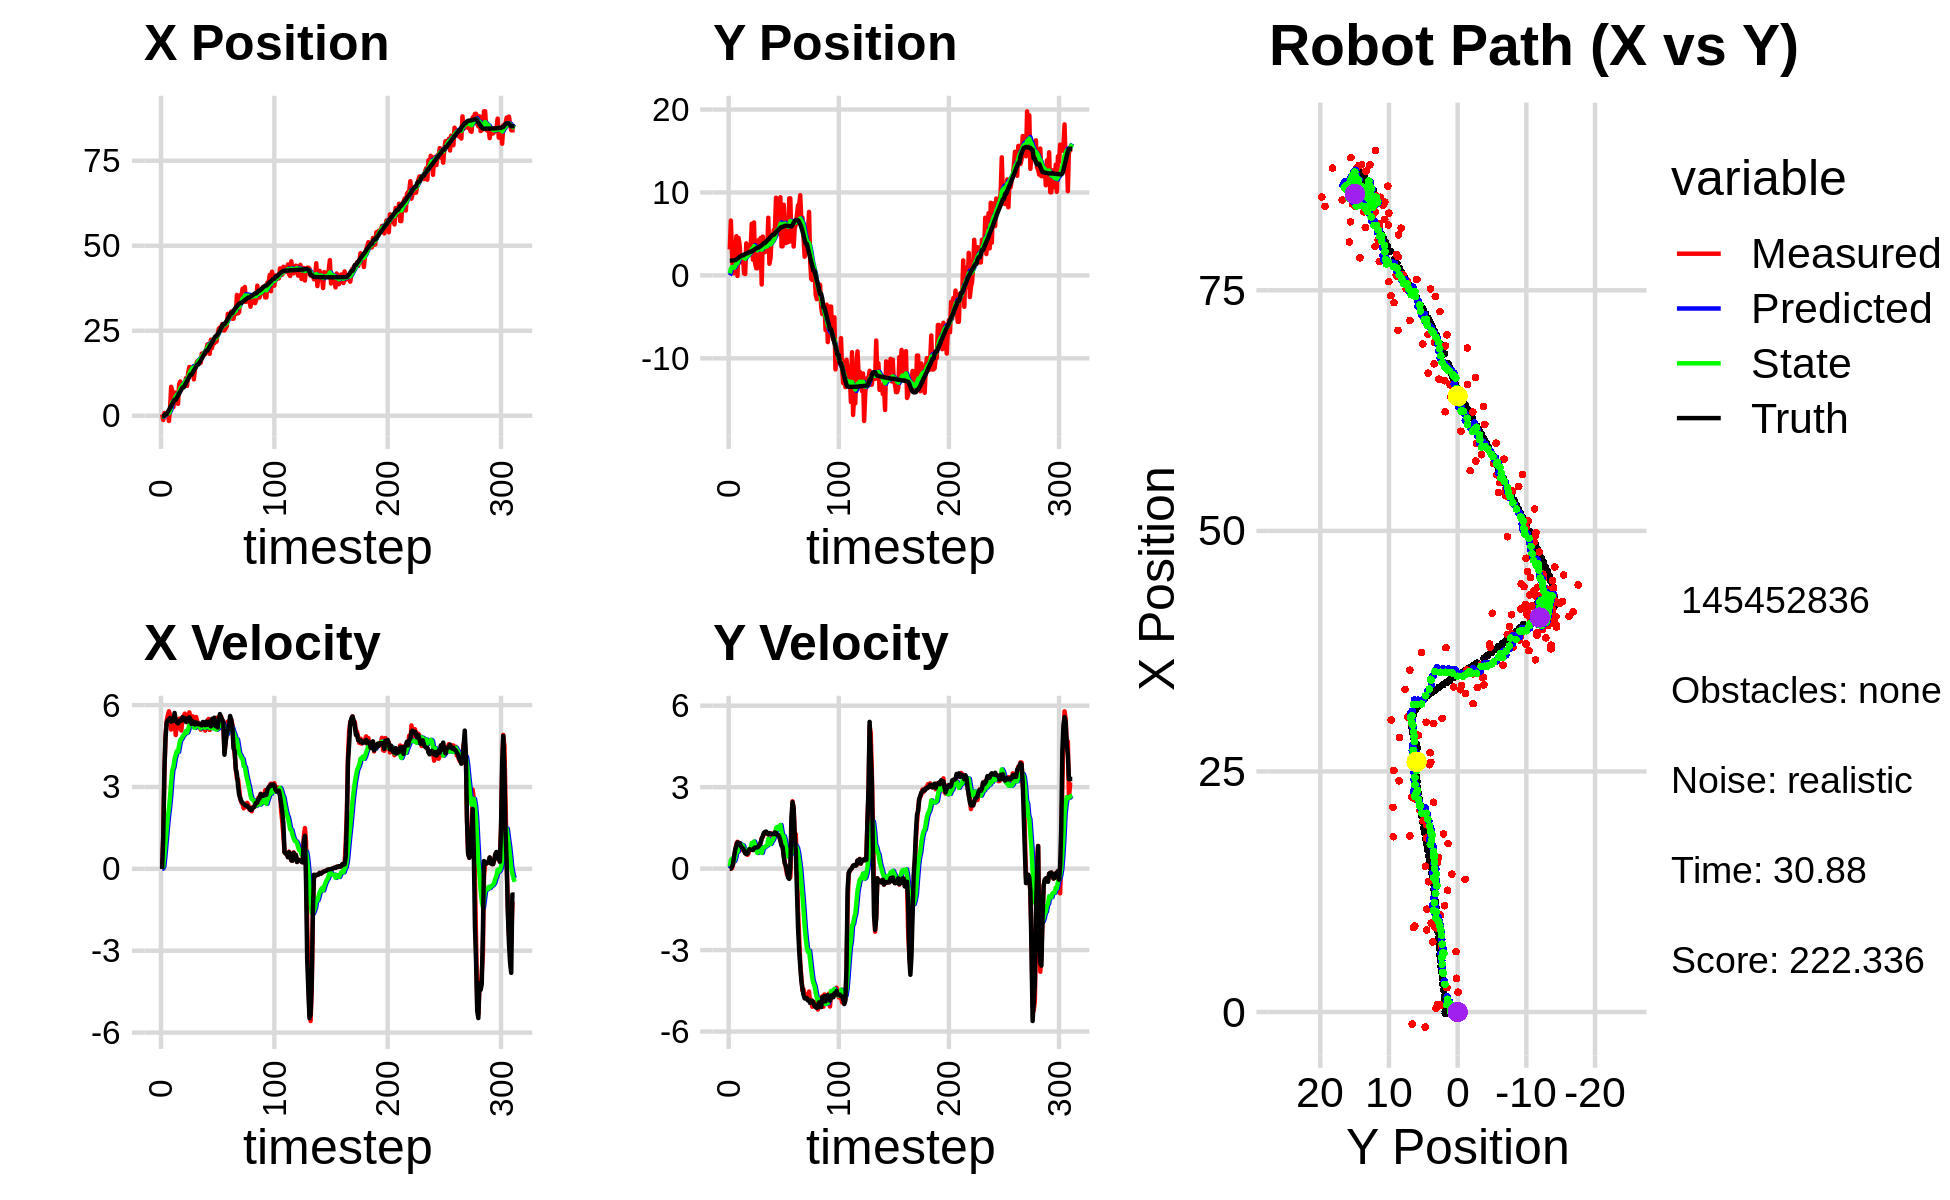

The table this chart was drawn from, first rows:
-2.925389111707501932e+00, 1.758146277317497452e-01, 0.000000000000000000e+00, -0.000000000000000000e+00, 0.000000000000000000e+00, 0.000000000000000000e+00, 0.000000000000000000e+00, 0.000000000000000000e+00, -2.045712472663458181e-01, 1.256867916863487963e-02, 0.000000000000000000e+00, 0.000000000000000000e+00, -1.643100384880444298e-01, 1.793965101288636621e+00, 0.000000000000000000e+00, 0.000000000000000000e+00, 0.000000000000000000e+00, 4.254802479408681393e-05
3.971092695145871931e-01, 3.131693243264092263e+00, 0.000000000000000000e+00, 0.000000000000000000e+00, -2.045712472663458181e-01, 1.256867916863487963e-02, 0.000000000000000000e+00, 0.000000000000000000e+00, -1.436706889795958952e-01, 2.545739781377147071e-01, 9.197816552351825020e-03, 8.046001055755952480e-02, -1.643100384880444298e-01, 1.793965101288636621e+00, 0.000000000000000000e+00, 0.000000000000000000e+00, 0.000000000000000000e+00, -1.360098685836419463e-04
-1.255573332317536650e+00, 6.609559414754156315e+00, 1.162999976845249028e+00, 1.581794749888716580e-04, -1.427509073243607152e-01, 2.626199791934706873e-01, 9.197816552351825020e-03, 8.046001055755952480e-02, -2.531078894282634550e-01, 8.006184144032681971e-01, 9.444497855600693381e-02, 3.122552289921923796e-01, -1.610179546628870695e-01, 1.793965695246214853e+00, 1.199999999999999956e+00, 1.000000000000000021e-03, 1.200000047683715820e+00, -1.360098685836419463e-04
7.750684018593468894e-01, 2.899707692802740322e+00, 3.515974157506250197e+00, 1.348894956256045316e-02, -2.436633915726627575e-01, 8.318439373024874017e-01, 9.444497855600693381e-02, 3.122552289921923796e-01, 4.094592965250559713e-02, 1.006519188077421134e+00, 4.957342224005999443e-01, 3.638271763322310504e-01, 2.672237102538737447e-02, 1.794996159883315290e+00, 3.599000000000000199e+00, 6.900000000000000577e-02, 3.599999904632568359e+00, -3.836456919088959694e-03
2.278086501667139774e-02, 2.673708475136444829e-01, 4.838697864497039980e+00, 1.492807814947234857e-01, 9.051935189256560266e-02, 1.042901905710644339e+00, 4.957342224005999443e-01, 3.638271763322310504e-01, 2.648734133424808235e-01, 9.566143759516898548e-01, 9.645361824254146121e-01, 2.955608375461219461e-01, 5.022167559637674694e-01, 1.809558776845986872e+00, 4.796999999999999709e+00, 1.819999999999999951e-01, 4.800000190734863281e+00, -3.084165416657924652e-02
2.278086501667139774e-02, 2.673708475136444829e-01, 5.411250595623291026e+00, 4.386421257095952098e-01, 3.613270315850222736e-01, 9.861704597063020161e-01, 9.645361824254146121e-01, 2.955608375461219461e-01, 5.013119570722901486e-01, 9.223247348707852566e-01, 1.437000226650000823e+00, 2.770296195285366636e-01, 5.022167559637674694e-01, 1.809558776845986872e+00, 5.362000000000000099e+00, 4.759999999999999787e-01, 5.382999897003173828e+00, -8.088428527116775513e-02
7.156223055638902819e-01, 2.414624919725022245e+00, 5.621542737229959563e+00, 6.839791394804530800e-01, 6.450119797372901864e-01, 9.500276968236389674e-01, 1.437000226650000823e+00, 2.770296195285366636e-01, 8.435875428767455331e-01, 1.121959551044775738e+00, 1.899712388117601680e+00, 4.087608119784862937e-01, 1.127212941116792599e+00, 1.856964280681124402e+00, 5.445000000000000284e+00, 7.049999999999999600e-01, 5.489999771118164062e+00, -1.210759505629539490e-01
-1.558566868388565396e+00, 4.733066794950318013e+00, 5.771965587702236000e+00, 9.147391154196155005e-01, 1.033558781688505679e+00, 1.162835632242624317e+00, 1.899712388117601680e+00, 4.087608119784862937e-01, 7.637859540879408105e-01, 1.560297137268269463e+00, 2.213531540753445714e+00, 6.680159830619425421e-01, 1.647091328766679297e+00, 1.916795013430302896e+00, 5.475999999999999979e+00, 8.379999999999999671e-01, 5.539999961853027344e+00, -1.571725159883499146e-01
2.060828268535729091e+00, -6.613323213934818590e-02, 5.628813884511716381e+00, 9.887775268520896388e-01, 9.851391081632854263e-01, 1.627098735574463717e+00, 2.213531540753445714e+00, 6.680159830619425421e-01, 1.321072422496699428e+00, 1.468100773041656648e+00, 2.636009681241626712e+00, 6.162583685606856099e-01, 2.275146901379211606e+00, 2.013709096776349128e+00, 5.527999999999999581e+00, 9.649999999999999689e-01, 5.611999988555908203e+00, -1.738894432783126831e-01
8.514684140192136041e+00, 4.517961903185794270e+00, 5.102867063311453677e+00, 8.963878320083727980e-01, 1.584673390620862099e+00, 1.529726609897725131e+00, 2.636009681241626712e+00, 6.162583685606856099e-01, 2.880978988688046805e+00, 1.859163687614421079e+00, 3.206988200833459146e+00, 8.159207217297730352e-01, 2.907932698374202651e+00, 2.124342365677851063e+00, 5.391000000000000014e+00, 9.499999999999999556e-01, 5.473999977111816406e+00, -1.738894432783126831e-01
7.289600312215694267e+00, 3.606185747547098419e+00, 5.407960871485821386e+00, 9.455457151062602872e-01, 3.201677808771392630e+00, 1.940755759787398338e+00, 3.206988200833459146e+00, 8.159207217297730352e-01, 3.999583535576705096e+00, 2.123569787577896051e+00, 3.625936878177268952e+00, 9.239210718702457470e-01, 3.529541432700944448e+00, 2.233140541175425930e+00, 5.456000000000000405e+00, 9.330000000000000515e-01, 5.534999847412109375e+00, -1.730936169624328613e-01
2.535682976340170924e+00, 1.566481424469413852e+00, 5.373533521132204172e+00, 8.605234118417405265e-01, 4.362177223394431813e+00, 2.215961894764920448e+00, 3.625936878177268952e+00, 9.239210718702457470e-01, 4.126560784661397641e+00, 2.143790114676622949e+00, 3.739840336307093338e+00, 8.801751872741608862e-01, 4.154056965866439910e+00, 2.333776844083613078e+00, 5.416000000000000369e+00, 8.279999999999999583e-01, 5.479000091552734375e+00, -1.587928086519241333e-01
6.800959050478198264e+00, 2.332151880965807500e+00, 5.422789150436786443e+00, 7.615326596071041454e-01, 4.500544818292106619e+00, 2.231807633404038871e+00, 3.739840336307093338e+00, 8.801751872741608862e-01, 4.969219494642722168e+00, 2.235920735711556251e+00, 4.024623959789725092e+00, 8.707572605294887635e-01, 4.690098225422874911e+00, 2.409621788589757063e+00, 5.711000000000000298e+00, 7.730000000000000204e-01, 5.763000011444091797e+00, -1.395195275545120239e-01
6.800959050478198264e+00, 2.332151880965807500e+00, 4.902750762394741280e+00, 6.676365095131149285e-01, 5.371681890621694322e+00, 2.322996461764505138e+00, 4.024623959789725092e+00, 8.707572605294887635e-01, 5.655457910843045610e+00, 2.312830100211305417e+00, 4.183102509065749430e+00, 8.456975563957458419e-01, 4.690098225422874911e+00, 2.409621788589757063e+00, 5.461000000000000298e+00, 7.429999999999999938e-01, 5.511000156402587891e+00, -1.353434026241302490e-01
6.274889170541378292e+00, 2.293703681849612319e-01, 5.269762041368810657e+00, 6.605510197389442562e-01, 6.073768161749620198e+00, 2.397399855850880002e+00, 4.183102509065749430e+00, 8.456975563957458419e-01, 6.156289100118177871e+00, 2.157173407938013820e+00, 4.311658374910407154e+00, 7.030737663238217916e-01, 5.327448308202599847e+00, 2.495913519079668408e+00, 5.371999999999999886e+00, 6.760000000000000453e-01, 5.414999961853027344e+00, -1.246970444917678833e-01
3.504959046823774571e+00, 1.683884990643984558e-01, 5.269186039208545225e+00, 5.613173970515806799e-01, 6.587454937609218852e+00, 2.227480784570396111e+00, 4.311658374910407154e+00, 7.030737663238217916e-01, 6.101537413243892871e+00, 2.001092519832758043e+00, 4.284442018603253466e+00, 5.719278531283867872e-01, 5.945942341941157672e+00, 2.574211967762572328e+00, 5.328999999999999737e+00, 5.659999999999999476e-01, 5.359000205993652344e+00, -1.061280444264411926e-01
9.249407231762090120e+00, 3.861643088421829795e+00, 5.501869690520163836e+00, 5.861047893582514989e-01, 6.529981615104218484e+00, 2.058285305145596933e+00, 4.284442018603253466e+00, 5.719278531283867872e-01, 7.049849467317212515e+00, 2.250601266655338328e+00, 4.535998026182358700e+00, 6.729359589718271195e-01, 6.558271825356936091e+00, 2.640238775385361336e+00, 5.384000000000000341e+00, 5.390000000000000346e-01, 5.410999774932861328e+00, -1.061280444264411926e-01
1.007898157783632875e+01, 2.488943381609065586e+00, 5.161084498697213974e+00, 5.077415209158914200e-01, 7.503449269935448029e+00, 2.317894862552520863e+00, 4.535998026182358700e+00, 6.729359589718271195e-01, 7.972466122783523623e+00, 2.327039665631151166e+00, 4.715991992007622535e+00, 6.615679116307378038e-01, 7.074713170583179611e+00, 2.691268456961486422e+00, 5.451999999999999957e+00, 5.510000000000000453e-01, 5.480000019073486328e+00, -9.806329011917114258e-02
8.709657728566929435e+00, 3.022829992531989696e+00, 5.067523062356583452e+00, 5.566098437098011553e-01, 8.444065321984286498e+00, 2.393196456794224769e+00, 4.715991992007622535e+00, 6.615679116307378038e-01, 8.505123904837303073e+00, 2.454362388771662573e+00, 4.766233696609790904e+00, 6.830009769898136573e-01, 7.700127064572789060e+00, 2.757557465151415421e+00, 5.429999999999999716e+00, 6.560000000000000275e-01, 5.468999862670898438e+00, -1.094000935554504395e-01
8.848208665253691763e+00, 3.360044193905296961e+00, 5.552165241990512534e+00, 7.148885793282714340e-01, 8.981747274498282252e+00, 2.522662486470643728e+00, 4.766233696609790904e+00, 6.830009769898136573e-01, 8.993612429780325712e+00, 2.613384673490078747e+00, 4.847212605861898282e+00, 7.330707657856606607e-01, 8.331207692303696177e+00, 2.836298896195483366e+00, 5.554999999999999716e+00, 7.169999999999999707e-01, 5.600999832153320312e+00, -1.280539631843566895e-01
8.848208665253691763e+00, 3.360044193905296961e+00, 5.601151037409272782e+00, 7.022334660135280959e-01, 9.478333690366515185e+00, 2.686691750068644691e+00, 4.847212605861898282e+00, 7.330707657856606607e-01, 9.403682483078437571e+00, 2.756563305767428584e+00, 4.903257534807119455e+00, 7.662256868375845187e-01, 8.331207692303696177e+00, 2.836298896195483366e+00, 5.525000000000000355e+00, 6.939999999999999503e-01, 5.567999839782714844e+00, -1.247223019599914551e-01
8.939470034090456707e+00, 6.229838801052906661e+00, 5.686376338556495824e+00, 7.217663702051256847e-01, 9.894008236559148628e+00, 2.833185874451186859e+00, 4.903257534807119455e+00, 7.662256868375845187e-01, 9.765051448272263457e+00, 3.191726094513369638e+00, 4.948540390101291209e+00, 9.474369649239895441e-01, 8.967348515486483151e+00, 2.917070580351774911e+00, 5.514000000000000234e+00, 6.999999999999999556e-01, 5.558000087738037109e+00, -1.262539178133010864e-01
1.105131524789944208e+01, 1.895294261534861802e+00, 5.558108990795934901e+00, 7.157104669881861891e-01, 1.025990548728239204e+01, 3.286469791005768748e+00, 4.948540390101291209e+00, 9.474369649239895441e-01, 1.042248460229725104e+01, 3.125973625581127013e+00, 5.049926736533432603e+00, 8.417793192631104482e-01, 9.601198613479926536e+00, 2.997337532557201811e+00, 5.383000000000000007e+00, 6.820000000000000506e-01, 5.426000118255615234e+00, -1.280639767646789551e-01
8.776939927890762050e+00, 6.387449933391446955e+00, 5.369664842145649430e+00, 6.914447590189776172e-01, 1.092747727595059359e+01, 3.210151557507438191e+00, 5.049926736533432603e+00, 8.417793192631104482e-01, 1.057306927390151507e+01, 3.539616494204516073e+00, 4.992518416067050602e+00, 9.975953129574700595e-01, 1.022159427359274986e+01, 3.077248526891855018e+00, 5.508000000000000007e+00, 7.510000000000000009e-01, 5.559000015258789062e+00, -1.280639767646789551e-01
1.265803509931823534e+01, 1.467254830053021264e+00, 5.380294028516726890e+00, 7.549345137618022061e-01, 1.107232111550822040e+01, 3.639376025500263179e+00, 4.992518416067050602e+00, 9.975953129574700595e-01, 1.136121639125383176e+01, 3.395283023033048853e+00, 5.103664706975686194e+00, 8.476195419869143599e-01, 1.085055202243468386e+01, 3.164750529411896274e+00, 5.408000000000000362e+00, 7.740000000000000213e-01, 5.462999820709228516e+00, -1.394046097993850708e-01
1.432610934957769899e+01, 8.589964641111974553e-01, 5.732934762842576859e+00, 8.108998478537210453e-01, 1.187158286195140100e+01, 3.480044977231740333e+00, 5.103664706975686194e+00, 8.476195419869143599e-01, 1.232004752314341189e+01, 3.199480283420863547e+00, 5.278912312326912826e+00, 6.988668331384686461e-01, 1.148017543494677462e+01, 3.254032923007537992e+00, 5.551999999999999602e+00, 7.800000000000000266e-01, 5.605999946594238281e+00, -1.405137181282043457e-01
1.432610934957769899e+01, 8.589964641111974553e-01, 5.551978425321675736e+00, 7.835707709506268825e-01, 1.284793875437610389e+01, 3.269366966734710278e+00, 5.278912312326912826e+00, 6.988668331384686461e-01, 1.311333199935635996e+01, 3.017819084874036939e+00, 5.372763453209369544e+00, 5.769767224150674778e-01, 1.211300700892214444e+01, 3.343322827125584595e+00, 5.483999999999999986e+00, 7.790000000000000258e-01, 5.539000034332275391e+00, -1.402075886726379395e-01
1.354608458253023606e+01, 4.241546762695524109e+00, 5.239974230030621349e+00, 7.819671176304801019e-01, 1.365060834467729656e+01, 3.075516757115543509e+00, 5.372763453209369544e+00, 5.769767224150674778e-01, 1.362682436665197372e+01, 3.210630084303256915e+00, 5.353602922487675997e+00, 6.668854009097515689e-01, 1.211300700892214444e+01, 3.343322827125584595e+00, 5.304999999999999716e+00, 8.100000000000000533e-01, 5.367000102996826172e+00, -1.481378823518753052e-01
1.361009263989344475e+01, 3.379513101037488809e+00, 5.589570337363591435e+00, 9.027455200408333047e-01, 1.416218465890074185e+01, 3.277318624394232049e+00, 5.353602922487675997e+00, 6.668854009097515689e-01, 1.407800410427996596e+01, 3.301053285904031576e+00, 5.355848159656724228e+00, 7.021779368671750010e-01, 1.272537082389074747e+01, 3.435164405350041417e+00, 5.405999999999999694e+00, 8.579999999999999849e-01, 5.473000049591064453e+00, -1.601226925849914551e-01
1.069032996840950211e+01, 4.506918026788797604e+00, 5.262009551193122192e+00, 9.551753836748431148e-01, 1.461358892024563794e+01, 3.371271079590749231e+00, 5.355848159656724228e+00, 7.021779368671750010e-01, 1.393709667538561447e+01, 3.505775859621045765e+00, 5.176385207242024222e+00, 7.964551162226662928e-01, 1.334513896650321918e+01, 3.535960031231950129e+00, 5.357999999999999652e+00, 9.479999999999999538e-01, 5.440999984741210938e+00, -1.795676797628402710e-01
1.378200314150633332e+01, -1.098471927037254048e+00, 5.394361100354150729e+00, 1.122929579832966374e+00, 1.445473519610981761e+01, 3.585421371243312283e+00, 5.176385207242024222e+00, 7.964551162226662928e-01, 1.434908461756884002e+01, 3.105438268393954537e+00, 5.171444814819263769e+00, 5.799662705320450806e-01, 1.385731548007830405e+01, 3.629062367880680817e+00, 5.286999999999999922e+00, 1.100000000000000089e+00, 5.400000095367431641e+00, -2.052362561225891113e-01
1.515193682891774429e+01, 4.683521164909174139e+00, 5.562751245602441941e+00, 1.157982901539453824e+00, 1.486622909905076639e+01, 3.163434895447159168e+00, 5.171444814819263769e+00, 5.799662705320450806e-01, 1.493249374937460772e+01, 3.356537540974947387e+00, 5.226946132921418631e+00, 7.362732436782899459e-01, 1.446760600775529326e+01, 3.757710767393551698e+00, 5.365999999999999659e+00, 1.203000000000000069e+00, 5.500000000000000000e+00, -2.052362561225891113e-01
1.605624890327968757e+01, 2.803500010062734749e+00, 5.397813188973951348e+00, 1.282152569239437545e+00, 1.545518836266674967e+01, 3.430164865342776537e+00, 5.226946132921418631e+00, 7.362732436782899459e-01, 1.556574929013413922e+01, 3.393357398137550884e+00, 5.271711635659039885e+00, 7.704900539179151409e-01, 1.508204120388947977e+01, 3.904325200906738846e+00, 5.339000000000000412e+00, 1.316999999999999948e+00, 5.499000072479248047e+00, -2.332099527120590210e-01
1.605624890327968757e+01, 2.803500010062734749e+00, 5.261426150132641588e+00, 1.326224773562294290e+00, 1.609292045370004232e+01, 3.470406403529342487e+00, 5.271711635659039885e+00, 7.704900539179151409e-01, 1.608618113737448141e+01, 3.429859937164077888e+00, 5.268995808939585856e+00, 8.037340323850478141e-01, 1.508204120388947977e+01, 3.904325200906738846e+00, 5.288999999999999702e+00, 1.350000000000000089e+00, 5.458000183105468750e+00, -2.469218522310256958e-01
1.554487460783362351e+01, 2.925588800313529969e+00, 5.240070781276362943e+00, 1.345271926493961878e+00, 1.661308071826843857e+01, 3.510233340402582503e+00, 5.268995808939585856e+00, 8.037340323850478141e-01, 1.642873942534556519e+01, 3.477654742256007125e+00, 5.219760000518720133e+00, 8.397154613365860332e-01, 1.569131320676008734e+01, 4.058121396775784540e+00, 5.320000000000000284e+00, 1.364999999999999991e+00, 5.492000102996826172e+00, -2.513006329536437988e-01
1.554487460783362351e+01, 2.925588800313529969e+00, 5.099575991976736944e+00, 1.276860752467810611e+00, 1.695071542539743703e+01, 3.561626288389665884e+00, 5.219760000518720133e+00, 8.397154613365860332e-01, 1.670447737020541368e+01, 3.517887868196958312e+00, 5.145899182180642129e+00, 8.597374080326137813e-01, 1.619990009007908327e+01, 4.188332511617049114e+00, 5.290000000000000036e+00, 1.314000000000000057e+00, 5.451000213623046875e+00, -2.453416138887405396e-01
1.829867798065411577e+01, 6.956150961434360624e+00, 5.289196041655963576e+00, 1.263428443493830322e+00, 1.721906728842347789e+01, 3.603861609000219790e+00, 5.145899182180642129e+00, 8.597374080326137813e-01, 1.741042005529579129e+01, 3.982175651865876631e+00, 5.208249148051590005e+00, 1.094862744907705965e+00, 1.680802768420634052e+01, 4.339769316469905824e+00, 5.253000000000000114e+00, 1.258000000000000007e+00, 5.401999950408935547e+00, -2.344759255647659302e-01
1.750995755889005068e+01, 1.400144529933446735e+00, 5.297812838547682368e+00, 1.291661285544684290e+00, 1.793124497010095197e+01, 4.091661926356647605e+00, 5.208249148051590005e+00, 1.094862744907705965e+00, 1.786300753984280476e+01, 3.816349395511381637e+00, 5.199974792278630353e+00, 9.716192173360053141e-01, 1.741352313743558966e+01, 4.485191775469640874e+00, 5.381999999999999673e+00, 1.308999999999999941e+00, 5.539000034332275391e+00, -2.391446232795715332e-01
1.851526528580204101e+01, 2.071458054798981152e+00, 5.338617380333611884e+00, 1.301609852718628391e+00, 1.838300501907066931e+01, 3.913511317244982024e+00, 5.199974792278630353e+00, 9.716192173360053141e-01, 1.841180111807364383e+01, 3.735749275683840409e+00, 5.220976890549163585e+00, 9.118432258403671442e-01, 1.802869075500785812e+01, 4.634905768193297249e+00, 5.301999999999999602e+00, 1.286999999999999922e+00, 5.455999851226806641e+00, -2.391446232795715332e-01
1.809500712153362301e+01, 4.547422510922662475e+00, 5.063749213099222324e+00, 1.230026239161602142e+00, 1.893389880712856055e+01, 3.826933598267876935e+00, 5.220976890549163585e+00, 9.118432258403671442e-01, 1.878318296810091681e+01, 3.920873478490928044e+00, 5.167465310629599351e+00, 9.914920785697906025e-01, 1.863509410599782612e+01, 4.781935645916840727e+00, 5.264000000000000234e+00, 1.266000000000000014e+00, 5.414000034332275391e+00, -2.382929772138595581e-01
1.946522054042883809e+01, 4.494763149506787236e+00, 5.327091910895978444e+00, 1.272644240787936809e+00, 1.929992949916387701e+01, 4.020022686347907381e+00, 5.167465310629599351e+00, 9.914920785697906025e-01, 1.933531402433471769e+01, 4.085823327449280562e+00, 5.192207041847330729e+00, 1.052968784545566638e+00, 1.914649242115444849e+01, 4.903602076686478739e+00, 5.394999999999999574e+00, 1.276000000000000023e+00, 5.544000148773193359e+00, -2.345049828290939331e-01
2.097504180663229079e+01, 5.471445395047846993e+00, 5.429977778992502557e+00, 1.289535055375109707e+00, 1.985453472851945023e+01, 4.191120205903836826e+00, 5.192207041847330729e+00, 1.052968784545566638e+00, 2.005707328509420861e+01, 4.340104700830278439e+00, 5.266746342281940940e+00, 1.153134071840485442e+00, 1.914649242115444849e+01, 4.903602076686478739e+00, 5.277999999999999581e+00, 1.270000000000000018e+00, 5.428999900817871094e+00, -2.331650406122207642e-01
2.097504180663229079e+01, 5.471445395047846993e+00, 5.490703412464281286e+00, 1.353219645617655509e+00, 2.058374791932240200e+01, 4.455418108014327139e+00, 5.266746342281940940e+00, 1.153134071840485442e+00, 2.066070778752854054e+01, 4.574321960051927149e+00, 5.308329400918620600e+00, 1.234176419858237228e+00, 1.975708430987934960e+01, 5.049545002983810704e+00, 5.389999999999999680e+00, 1.332999999999999963e+00, 5.552999973297119141e+00, -2.416408509016036987e-01
1.821479052264034948e+01, 9.372244788717159381e+00, 5.088252010228961453e+00, 1.243517028922416001e+00, 2.119154072762040286e+01, 4.697739602037750650e+00, 5.308329400918620600e+00, 1.234176419858237228e+00, 2.067167338192689030e+01, 5.195054755584649797e+00, 5.155732077601060226e+00, 1.492395491850404321e+00, 2.037421840389116667e+01, 5.201544715279560194e+00, 5.338000000000000078e+00, 1.310999999999999943e+00, 5.497000217437744141e+00, -2.396915704011917114e-01
2.233850902297512420e+01, 6.682228756657498714e+00, 5.274274445548627455e+00, 1.244022381405017974e+00, 2.118724658968699615e+01, 5.344294304769690029e+00, 5.155732077601060226e+00, 1.492395491850404321e+00, 2.138978403829890595e+01, 5.472933425990861522e+00, 5.218438476507957446e+00, 1.534718920564196898e+00, 2.098510974596133494e+01, 5.350376797461918521e+00, 5.221000000000000085e+00, 1.239000000000000101e+00, 5.366000175476074219e+00, -2.316325455904006958e-01
1.987551182473330158e+01, 5.012103838883996687e+00, 5.459071790761438336e+00, 1.230346845694912261e+00, 2.191162788594970223e+01, 5.626405318047281057e+00, 5.218438476507957446e+00, 1.534718920564196898e+00, 2.157333106474475315e+01, 5.544504818018325842e+00, 5.157231921241467454e+00, 1.462646693373232054e+00, 2.148965400399520576e+01, 5.469209862950069834e+00, 5.493999999999999773e+00, 1.237000000000000099e+00, 5.631999969482421875e+00, -2.216728329658508301e-01
2.213767513052863833e+01, 6.173676861446414144e+00, 5.416148280645945334e+00, 1.220672892447746127e+00, 2.208905425686889856e+01, 5.690769487355648693e+00, 5.157231921241467454e+00, 1.462646693373232054e+00, 2.210883475782473084e+01, 5.728885801898254471e+00, 5.187902804684187963e+00, 1.458758571726022968e+00, 2.211960738836502216e+01, 5.609888984494762809e+00, 5.455000000000000071e+00, 1.175000000000000044e+00, 5.579999923706054688e+00, -2.216728329658508301e-01
2.126635819628301149e+01, 9.427582932455194964e+00, 5.351731087319897107e+00, 1.071793062019492870e+00, 2.262762503829315008e+01, 5.874761659070856901e+00, 5.187902804684187963e+00, 1.458758571726022968e+00, 2.240158358628223922e+01, 6.231234049695580701e+00, 5.147308130501618173e+00, 1.605439093299835251e+00, 2.275165313468797024e+01, 5.734484864506874224e+00, 5.535999999999999588e+00, 1.018000000000000016e+00, 5.629000186920166016e+00, -1.976554989814758301e-01
2.180189925384135208e+01, 3.507163478419668579e+00, 5.312338430845843007e+00, 9.116791962489154688e-01, 2.291631439933239989e+01, 6.391777959025564115e+00, 5.147308130501618173e+00, 1.605439093299835251e+00, 2.273262996531544999e+01, 6.047336259018429416e+00, 5.117486310041507558e+00, 1.359537345402586528e+00, 2.336381000254677076e+01, 5.838686658524055773e+00, 5.233999999999999986e+00, 8.429999999999999716e-01, 5.301000118255615234e+00, -1.699597835540771484e-01
2.180189925384135208e+01, 3.507163478419668579e+00, 5.535652358585049448e+00, 8.196164604804467846e-01, 2.324437859631959924e+01, 6.183289993558688025e+00, 5.117486310041507558e+00, 1.359537345402586528e+00, 2.301566518368671055e+01, 5.869402906068516224e+00, 5.101460921339906029e+00, 1.144454354505652249e+00, 2.336381000254677076e+01, 5.838686658524055773e+00, 5.418999999999999595e+00, 8.010000000000000453e-01, 5.477000236511230469e+00, -1.469934731721878052e-01
2.402816587317034092e+01, 8.525711490457515751e+00, 5.134398927361926823e+00, 4.928606050394528926e-01, 2.352581127582070053e+01, 5.983848341519081515e+00, 5.101460921339906029e+00, 1.144454354505652249e+00, 2.361335798064090241e+01, 6.218432879991300233e+00, 5.126749390156362551e+00, 1.202251230731140375e+00, 2.398311847395925867e+01, 5.926110459217689197e+00, 5.176999999999999602e+00, 4.440000000000000058e-01, 5.196000099182128906e+00, -9.569866210222244263e-02
2.555432397090054764e+01, 5.899567638967970318e+00, 5.331831816658656464e+00, 2.108675235127804581e-01, 2.412603291965653796e+01, 6.338658003064414181e+00, 5.126749390156362551e+00, 1.202251230731140375e+00, 2.437987219506932846e+01, 6.237881690023368009e+00, 5.210947658285960848e+00, 1.053381400412103375e+00, 2.447732871702031687e+01, 5.968656731404630378e+00, 5.458999999999999631e+00, 1.849999999999999978e-01, 5.461999893188476562e+00, -3.952819481492042542e-02
2.595349574051543584e+01, 3.902239752442579146e+00, 5.562914386206195161e+00, 3.089953370588969031e-02, 2.490096696089792516e+01, 6.343219830064578346e+00, 5.210947658285960848e+00, 1.053381400412103375e+00, 2.509690508467593162e+01, 6.027985792742748039e+00, 5.295160022570101432e+00, 7.905182756364979024e-01, 2.510818713838519400e+01, 5.992686940287398123e+00, 5.669999999999999929e+00, 1.010000000000000064e-01, 5.671000003814697266e+00, -5.554501432925462723e-03
2.520768636454402412e+01, 6.190454287986913329e+00, 5.585848870394747756e+00, -2.153929038811669971e-01, 2.562642108693294318e+01, 6.107037620306397407e+00, 5.295160022570101432e+00, 7.905182756364979024e-01, 2.556751400797262264e+01, 6.061000323408111790e+00, 5.309192754793865987e+00, 6.685526258651832698e-01, 2.575532764178756295e+01, 5.994340135153532145e+00, 5.543000000000000149e+00, -1.189999999999999947e-01, 5.545000076293945312e+00, 3.854136541485786438e-02
2.694639790022643666e+01, 4.005264831091758460e+00, 5.431962952796263622e+00, -2.094589920573741715e-01, 2.609843328345201030e+01, 6.127855585994629983e+00, 5.309192754793865987e+00, 6.685526258651832698e-01, 2.624918042236761551e+01, 5.854345103652476290e+00, 5.359292531613159660e+00, 4.413728922111895270e-01, 2.638823074042254646e+01, 5.968039703944762131e+00, 5.474000000000000199e+00, -3.330000000000000182e-01, 5.484000205993652344e+00, 3.854136541485786438e-02
2.509739917453202196e+01, 9.292319728328312323e+00, 5.409334718415745868e+00, -3.398510426178202870e-01, 2.678510967552893263e+01, 5.898482392873595437e+00, 5.359292531613159660e+00, 4.413728922111895270e-01, 2.649809325968190876e+01, 6.216539316046945984e+00, 5.292069030036187449e+00, 5.297098969618430075e-01, 2.690589755756497325e+01, 5.935416413152936776e+00, 5.368000000000000327e+00, -3.800000000000000044e-01, 5.381000041961669922e+00, 6.274430453777313232e-02
2.509739917453202196e+01, 9.292319728328312323e+00, 4.258262308284152198e+00, -3.163889235718484461e-01, 2.702730016268552760e+01, 6.269510305743130729e+00, 5.292069030036187449e+00, 5.297098969618430075e-01, 2.665085555734432532e+01, 6.544593584912631989e+00, 5.094787912132347607e+00, 5.894828017792226316e-01, 2.690589755756497325e+01, 5.935416413152936776e+00, 4.181000000000000050e+00, 3.799999999999999906e-02, 4.181000232696533203e+00, 7.416373491287231445e-02
2.569794410471542179e+01, 4.090294553129028898e+00, 4.658843205383492503e+00, 1.394255418283776082e+00, 2.716033434855755857e+01, 6.603541865090554630e+00, 5.094787912132347607e+00, 5.894828017792226316e-01, 2.689044363578501873e+01, 6.380359139491294407e+00, 4.983640868795337298e+00, 5.525307364657652265e-01, 2.744232219440516474e+01, 5.916452122803363523e+00, 4.613999999999999879e+00, 1.875999999999999890e+00, 4.980999946594238281e+00, -2.907876074314117432e-01
2.627769261577697435e+01, 5.810902877141976397e+00, 4.958722004311144183e+00, 2.479317190993854947e+00, 2.738880772266455210e+01, 6.435612213137870796e+00, 4.983640868795337298e+00, 5.525307364657652265e-01, 2.719729009474254156e+01, 6.474382576173284498e+00, 4.932997665718405145e+00, 7.605858560987289740e-01, 2.791253226982299296e+01, 6.071061326252566559e+00, 4.979000000000000092e+00, 2.451000000000000068e+00, 5.550000190734863281e+00, -4.636405408382415771e-01
2.997155660370256669e+01, 3.483778430399179893e+00, 5.395059770116533038e+00, 2.212213674552525156e+00, 2.769058986131438260e+01, 6.550441161783157717e+00, 4.932997665718405145e+00, 7.605858560987289740e-01, 2.810191779435790949e+01, 6.303747037466554737e+00, 5.082310723961783516e+00, 7.745824777439795916e-01, 2.848136943518043296e+01, 6.350242329198473534e+00, 5.073999999999999844e+00, 2.226999999999999869e+00, 5.540999889373779297e+00, -3.891351819038391113e-01
2.877055343974954127e+01, 5.703815890839033287e+00, 5.242346673952462233e+00, 1.222493043430406878e+00, 2.861014886675408775e+01, 6.381205285240953096e+00, 5.082310723961783516e+00, 7.745824777439795916e-01, 2.864471407985062967e+01, 6.333659529088428108e+00, 5.106887008577796649e+00, 7.936850134106391286e-01, 2.906878417702131756e+01, 6.579706383515681267e+00, 5.264999999999999680e+00, 1.229000000000000092e+00, 5.406000137329101562e+00, -2.291014641523361206e-01
... 252 more rows
